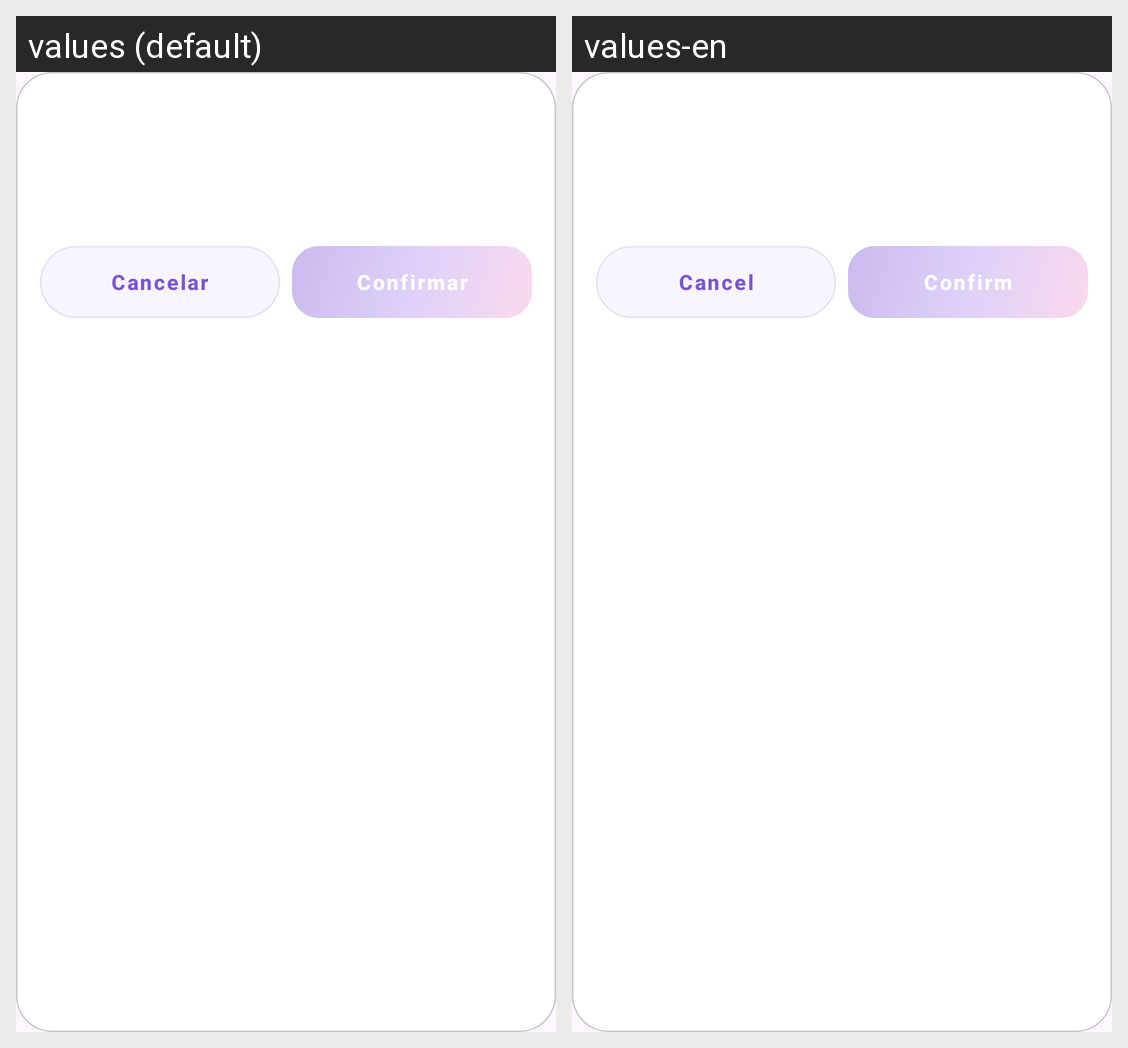

The Android screen above is rendered under two locales of the same app. Produce the string resources it draws, with the default and per-locale values.
Android screen res/layout/dialog_shift_type_picker.xml rendered under 2 locales, left to right: values (default), values-en. Device: Nexus 5 (rendered at 1080×1920; each locale shown at half size, 540×960, under a caption strip naming it); theme Theme.GestaoHorariosEnfermagemMobile.
Strings drawn on this screen, with the default value and each locale's value (text and hints the layout hard-codes, and strings that could not be matched under every locale, appear in the picture but are not listed):

cancel
  values: Cancelar
  values-en: Cancel

confirm
  values: Confirmar
  values-en: Confirm
